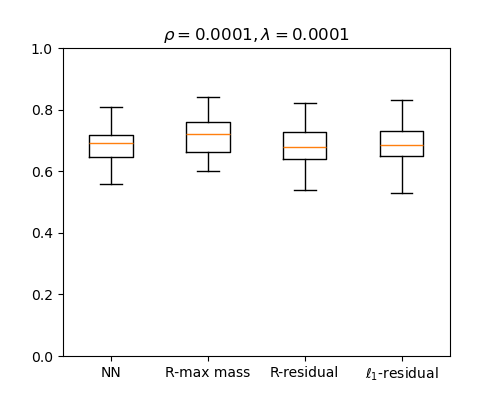

Values plotted in this chart, from the file beside it:
NN, R-max mass, R-residual, l1-residual
0.73, 0.77, 0.74, 0.74
0.71, 0.73, 0.66, 0.68
0.66, 0.72, 0.72, 0.67
0.59, 0.66, 0.66, 0.62
0.62, 0.67, 0.61, 0.67
0.66, 0.64, 0.62, 0.69
0.74, 0.76, 0.75, 0.72
0.66, 0.73, 0.69, 0.59
0.69, 0.6, 0.59, 0.62
0.6, 0.66, 0.66, 0.68
0.73, 0.75, 0.73, 0.8
0.72, 0.75, 0.69, 0.65
0.72, 0.76, 0.71, 0.7
0.7, 0.76, 0.74, 0.71
0.67, 0.79, 0.77, 0.72
0.72, 0.73, 0.68, 0.68
0.61, 0.66, 0.64, 0.64
0.66, 0.71, 0.68, 0.64
0.7, 0.66, 0.65, 0.67
0.62, 0.64, 0.63, 0.62
0.69, 0.68, 0.69, 0.72
0.69, 0.72, 0.67, 0.67
0.66, 0.66, 0.61, 0.64
0.71, 0.75, 0.71, 0.69
0.61, 0.72, 0.68, 0.74
0.71, 0.73, 0.69, 0.67
0.6, 0.68, 0.65, 0.6
0.56, 0.66, 0.63, 0.7
0.71, 0.68, 0.63, 0.62
0.6, 0.63, 0.54, 0.53
0.61, 0.66, 0.66, 0.72
0.63, 0.67, 0.62, 0.66
0.7, 0.69, 0.68, 0.74
0.75, 0.79, 0.78, 0.74
0.67, 0.65, 0.59, 0.61
0.62, 0.66, 0.62, 0.62
0.68, 0.79, 0.75, 0.7
0.66, 0.69, 0.64, 0.73
0.69, 0.79, 0.8, 0.75
0.72, 0.73, 0.68, 0.65
0.71, 0.73, 0.67, 0.65
0.81, 0.81, 0.75, 0.73
0.74, 0.8, 0.77, 0.83
0.67, 0.72, 0.7, 0.73
0.8, 0.79, 0.76, 0.75
0.64, 0.68, 0.64, 0.66
0.76, 0.84, 0.82, 0.75
0.71, 0.78, 0.74, 0.76
0.73, 0.79, 0.71, 0.75
0.68, 0.69, 0.67, 0.77
